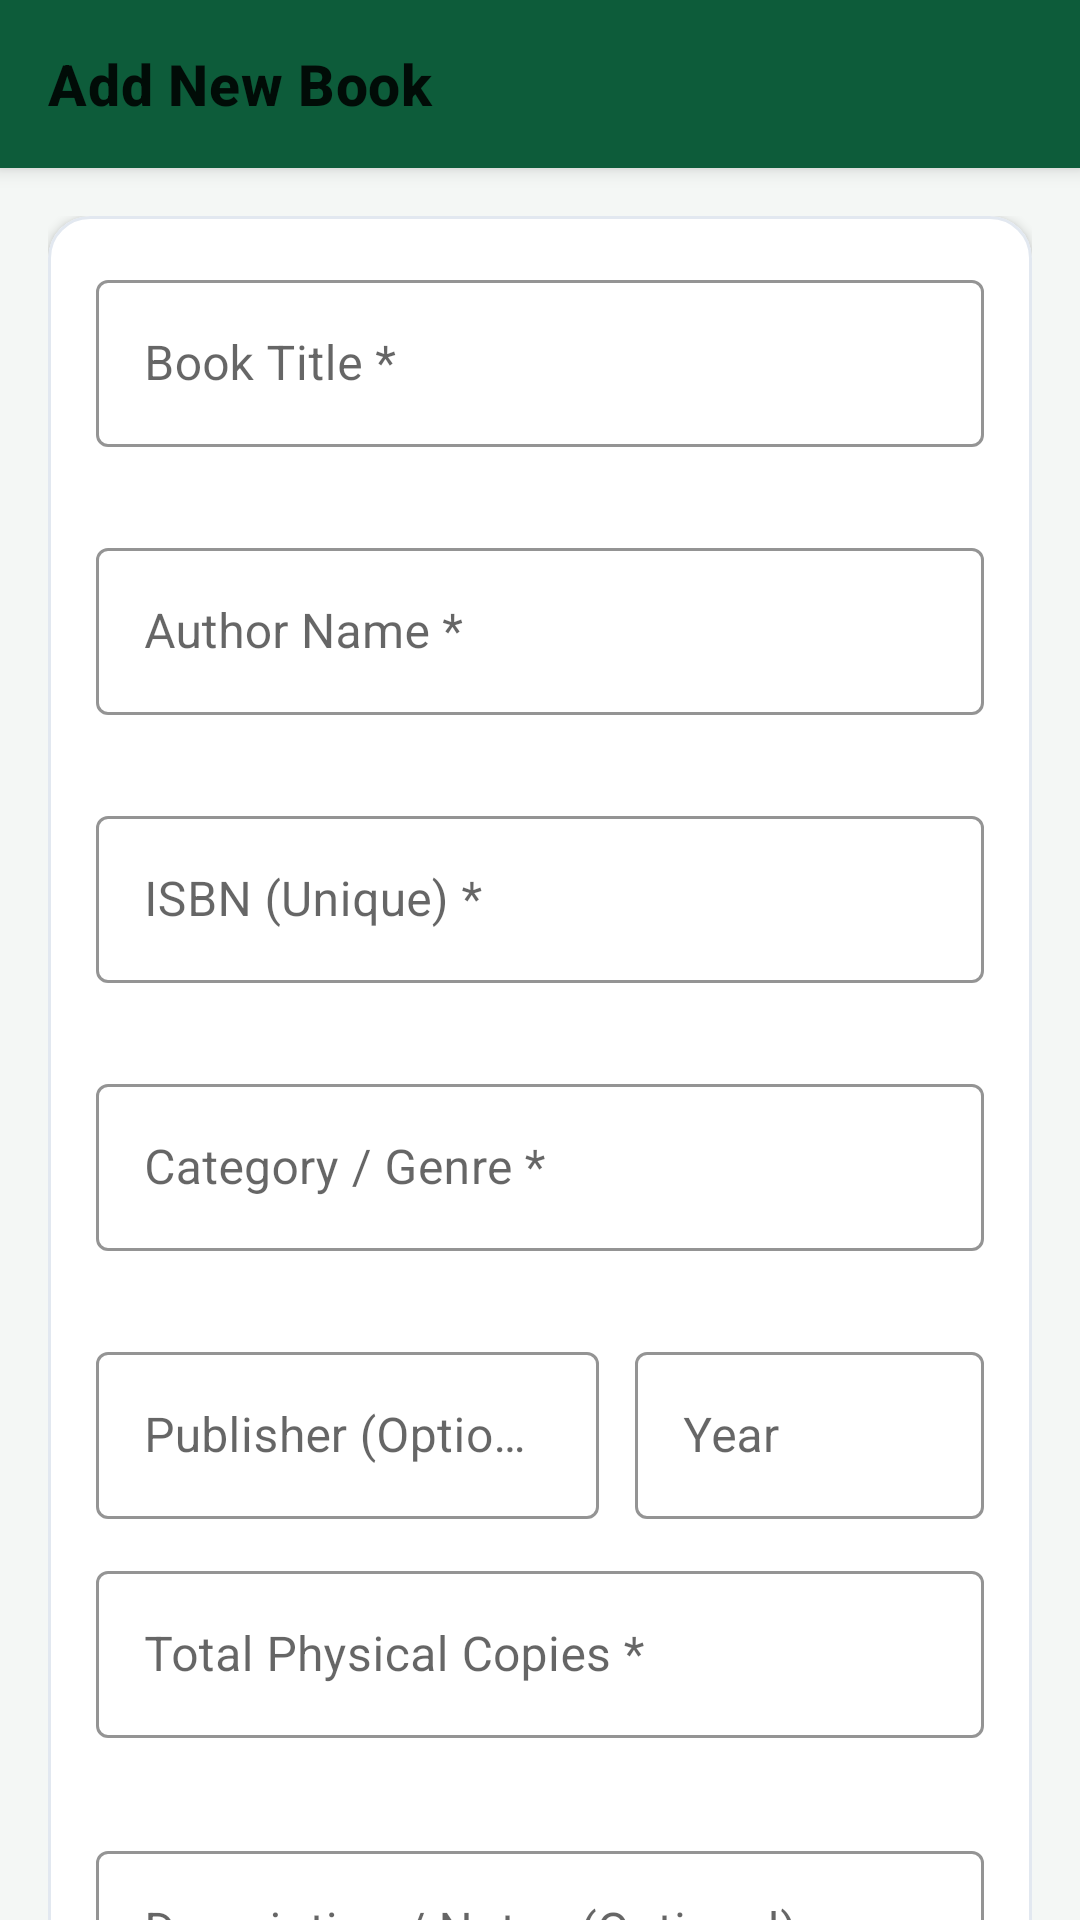

The Android layout XML behind this screen, and the referenced resources:
<!-- AndroidManifest.xml: application theme Theme.LibraryManagement -->
<!-- res/layout/activity_add_edit_book.xml -->
<?xml version="1.0" encoding="utf-8"?>
<androidx.coordinatorlayout.widget.CoordinatorLayout xmlns:android="http://schemas.android.com/apk/res/android"
    xmlns:app="http://schemas.android.com/apk/res-auto"
    xmlns:tools="http://schemas.android.com/tools"
    android:layout_width="match_parent"
    android:layout_height="match_parent"
    android:background="@color/background">
    <com.google.android.material.appbar.AppBarLayout
        android:layout_width="match_parent"
        android:layout_height="wrap_content"
        android:background="@color/primary">
        <com.google.android.material.appbar.MaterialToolbar
            android:id="@+id/toolbarAddEditBook"
            android:layout_width="match_parent"
            android:layout_height="?attr/actionBarSize"
            app:navigationIcon="@drawable/ic_arrow_back"
            app:navigationIconTint="#FFFFFF"
            app:title="@string/title_add_book"
            app:titleTextAppearance="@style/ToolbarTitle" />
    </com.google.android.material.appbar.AppBarLayout>

    <androidx.core.widget.NestedScrollView
        android:layout_width="match_parent"
        android:layout_height="match_parent"
        android:fillViewport="true"
        app:layout_behavior="@string/appbar_scrolling_view_behavior">
        <LinearLayout
            android:layout_width="match_parent"
            android:layout_height="wrap_content"
            android:orientation="vertical"
            android:padding="16dp">
            <com.google.android.material.card.MaterialCardView
                android:layout_width="match_parent"
                android:layout_height="wrap_content"
                app:cardBackgroundColor="@color/surface"
                app:cardCornerRadius="@dimen/card_corner_radius"
                app:cardElevation="2dp"
                app:strokeColor="@color/divider"
                app:strokeWidth="1dp">
                <LinearLayout
                    android:layout_width="match_parent"
                    android:layout_height="wrap_content"
                    android:orientation="vertical"
                    android:padding="16dp">
                    <com.google.android.material.textfield.TextInputLayout
                        android:id="@+id/tilBookTitle"
                        style="@style/Widget.MaterialComponents.TextInputLayout.OutlinedBox"
                        android:layout_width="match_parent"
                        android:layout_height="wrap_content"
                        android:hint="Book Title *"
                        app:boxStrokeColor="@color/primary"
                        app:errorEnabled="true">
                        <com.google.android.material.textfield.TextInputEditText
                            android:id="@+id/etBookTitle"
                            android:layout_width="match_parent"
                            android:layout_height="wrap_content"
                            android:inputType="textCapWords" />
                    </com.google.android.material.textfield.TextInputLayout>

                    <com.google.android.material.textfield.TextInputLayout
                        android:id="@+id/tilBookAuthor"
                        style="@style/Widget.MaterialComponents.TextInputLayout.OutlinedBox"
                        android:layout_width="match_parent"
                        android:layout_height="wrap_content"
                        android:layout_marginTop="8dp"
                        android:hint="Author Name *"
                        app:boxStrokeColor="@color/primary"
                        app:errorEnabled="true">
                        <com.google.android.material.textfield.TextInputEditText
                            android:id="@+id/etBookAuthor"
                            android:layout_width="match_parent"
                            android:layout_height="wrap_content"
                            android:inputType="textCapWords" />
                    </com.google.android.material.textfield.TextInputLayout>

                    <com.google.android.material.textfield.TextInputLayout
                        android:id="@+id/tilBookIsbn"
                        style="@style/Widget.MaterialComponents.TextInputLayout.OutlinedBox"
                        android:layout_width="match_parent"
                        android:layout_height="wrap_content"
                        android:layout_marginTop="8dp"
                        android:hint="ISBN (Unique) *"
                        app:boxStrokeColor="@color/primary"
                        app:errorEnabled="true">
                        <com.google.android.material.textfield.TextInputEditText
                            android:id="@+id/etBookIsbn"
                            android:layout_width="match_parent"
                            android:layout_height="wrap_content"
                            android:inputType="text" />
                    </com.google.android.material.textfield.TextInputLayout>

                    <com.google.android.material.textfield.TextInputLayout
                        android:id="@+id/tilBookCategory"
                        style="@style/Widget.MaterialComponents.TextInputLayout.OutlinedBox"
                        android:layout_width="match_parent"
                        android:layout_height="wrap_content"
                        android:layout_marginTop="8dp"
                        android:hint="Category / Genre *"
                        app:boxStrokeColor="@color/primary"
                        app:errorEnabled="true">
                        <com.google.android.material.textfield.TextInputEditText
                            android:id="@+id/etBookCategory"
                            android:layout_width="match_parent"
                            android:layout_height="wrap_content"
                            android:inputType="textCapWords" />
                    </com.google.android.material.textfield.TextInputLayout>

                    <LinearLayout
                        android:layout_width="match_parent"
                        android:layout_height="wrap_content"
                        android:layout_marginTop="8dp"
                        android:orientation="horizontal">
                        <com.google.android.material.textfield.TextInputLayout
                            android:id="@+id/tilBookPublisher"
                            style="@style/Widget.MaterialComponents.TextInputLayout.OutlinedBox"
                            android:layout_width="0dp"
                            android:layout_height="wrap_content"
                            android:layout_marginEnd="6dp"
                            android:layout_weight="1.3"
                            android:hint="Publisher (Optional)"
                            app:boxStrokeColor="@color/primary">
                            <com.google.android.material.textfield.TextInputEditText
                                android:id="@+id/etBookPublisher"
                                android:layout_width="match_parent"
                                android:layout_height="wrap_content"
                                android:inputType="textCapWords" />
                        </com.google.android.material.textfield.TextInputLayout>

                        <com.google.android.material.textfield.TextInputLayout
                            android:id="@+id/tilBookYear"
                            style="@style/Widget.MaterialComponents.TextInputLayout.OutlinedBox"
                            android:layout_width="0dp"
                            android:layout_height="wrap_content"
                            android:layout_marginStart="6dp"
                            android:layout_weight="0.9"
                            android:hint="Year"
                            app:boxStrokeColor="@color/primary">
                            <com.google.android.material.textfield.TextInputEditText
                                android:id="@+id/etBookYear"
                                android:layout_width="match_parent"
                                android:layout_height="wrap_content"
                                android:inputType="number"
                                android:maxLength="4" />
                        </com.google.android.material.textfield.TextInputLayout>
                    </LinearLayout>

                    <com.google.android.material.textfield.TextInputLayout
                        android:id="@+id/tilBookQuantity"
                        style="@style/Widget.MaterialComponents.TextInputLayout.OutlinedBox"
                        android:layout_width="match_parent"
                        android:layout_height="wrap_content"
                        android:layout_marginTop="12dp"
                        android:hint="Total Physical Copies *"
                        app:boxStrokeColor="@color/primary"
                        app:errorEnabled="true">
                        <com.google.android.material.textfield.TextInputEditText
                            android:id="@+id/etBookQuantity"
                            android:layout_width="match_parent"
                            android:layout_height="wrap_content"
                            android:inputType="number" />
                    </com.google.android.material.textfield.TextInputLayout>

                    <TextView
                        android:id="@+id/tvLoanConstraintNotice"
                        android:layout_width="match_parent"
                        android:layout_height="wrap_content"
                        android:layout_marginTop="4dp"
                        android:textColor="@color/status_warning"
                        android:textSize="12sp"
                        android:visibility="gone"
                        tools:text="Note: 2 copies are currently on loan. Minimum total quantity is 2." />

                    <com.google.android.material.textfield.TextInputLayout
                        android:id="@+id/tilBookDescription"
                        style="@style/Widget.MaterialComponents.TextInputLayout.OutlinedBox"
                        android:layout_width="match_parent"
                        android:layout_height="wrap_content"
                        android:layout_marginTop="12dp"
                        android:hint="Description / Notes (Optional)"
                        app:boxStrokeColor="@color/primary">
                        <com.google.android.material.textfield.TextInputEditText
                            android:id="@+id/etBookDescription"
                            android:layout_width="match_parent"
                            android:layout_height="wrap_content"
                            android:gravity="top"
                            android:inputType="textMultiLine"
                            android:lines="3" />
                    </com.google.android.material.textfield.TextInputLayout>

                    <com.google.android.material.button.MaterialButton
                        android:id="@+id/btnSaveBook"
                        style="@style/Widget.MaterialComponents.Button"
                        android:layout_width="match_parent"
                        android:layout_height="@dimen/button_height"
                        android:layout_marginTop="20dp"
                        android:text="@string/btn_save"
                        android:textColor="#FFFFFF"
                        android:textSize="15sp"
                        app:backgroundTint="@color/accent"
                        app:cornerRadius="@dimen/button_corner_radius"
                        app:icon="@drawable/ic_check"
                        app:iconTint="#FFFFFF" />
                </LinearLayout>
            </com.google.android.material.card.MaterialCardView>
        </LinearLayout>
    </androidx.core.widget.NestedScrollView>
</androidx.coordinatorlayout.widget.CoordinatorLayout>
<!-- resources referenced by this layout -->
<resources>
  <color name="accent">#059669</color>
  <color name="background">#F4F7F5</color>
  <color name="divider">#E2E8F0</color>
  <color name="primary">#0D5C3A</color>
  <color name="status_warning">#D97706</color>
  <color name="surface">#FFFFFF</color>
  <dimen name="button_corner_radius">10dp</dimen>
  <dimen name="button_height">50dp</dimen>
  <dimen name="card_corner_radius">14dp</dimen>
  <string name="btn_save">Save</string>
  <string name="title_add_book">Add New Book</string>
  <style name="ToolbarTitle" parent="TextAppearance.MaterialComponents.Headline6">
          <item name="android:textColor">#FFFFFF</item>
          <item name="android:textStyle">bold</item>
          <item name="android:textSize">19sp</item>
      </style>
  <style name="Theme.LibraryManagement" parent="Theme.MaterialComponents.Light.NoActionBar">
          <item name="colorPrimary">@color/primary</item>
          <item name="colorPrimaryVariant">@color/primary_dark</item>
          <item name="colorOnPrimary">@color/text_on_primary</item>
          <item name="colorSecondary">@color/accent</item>
          <item name="colorSecondaryVariant">@color/accent_dark</item>
          <item name="colorOnSecondary">#FFFFFF</item>
          <item name="android:statusBarColor">@color/primary_dark</item>
          <item name="android:windowLightStatusBar" tools:targetApi="m">false</item>
          <item name="android:windowBackground">@color/background</item>
      </style>
  <color name="primary_dark">#063D25</color>
  <color name="text_on_primary">#FFFFFF</color>
  <color name="accent_dark">#047857</color>
</resources>
